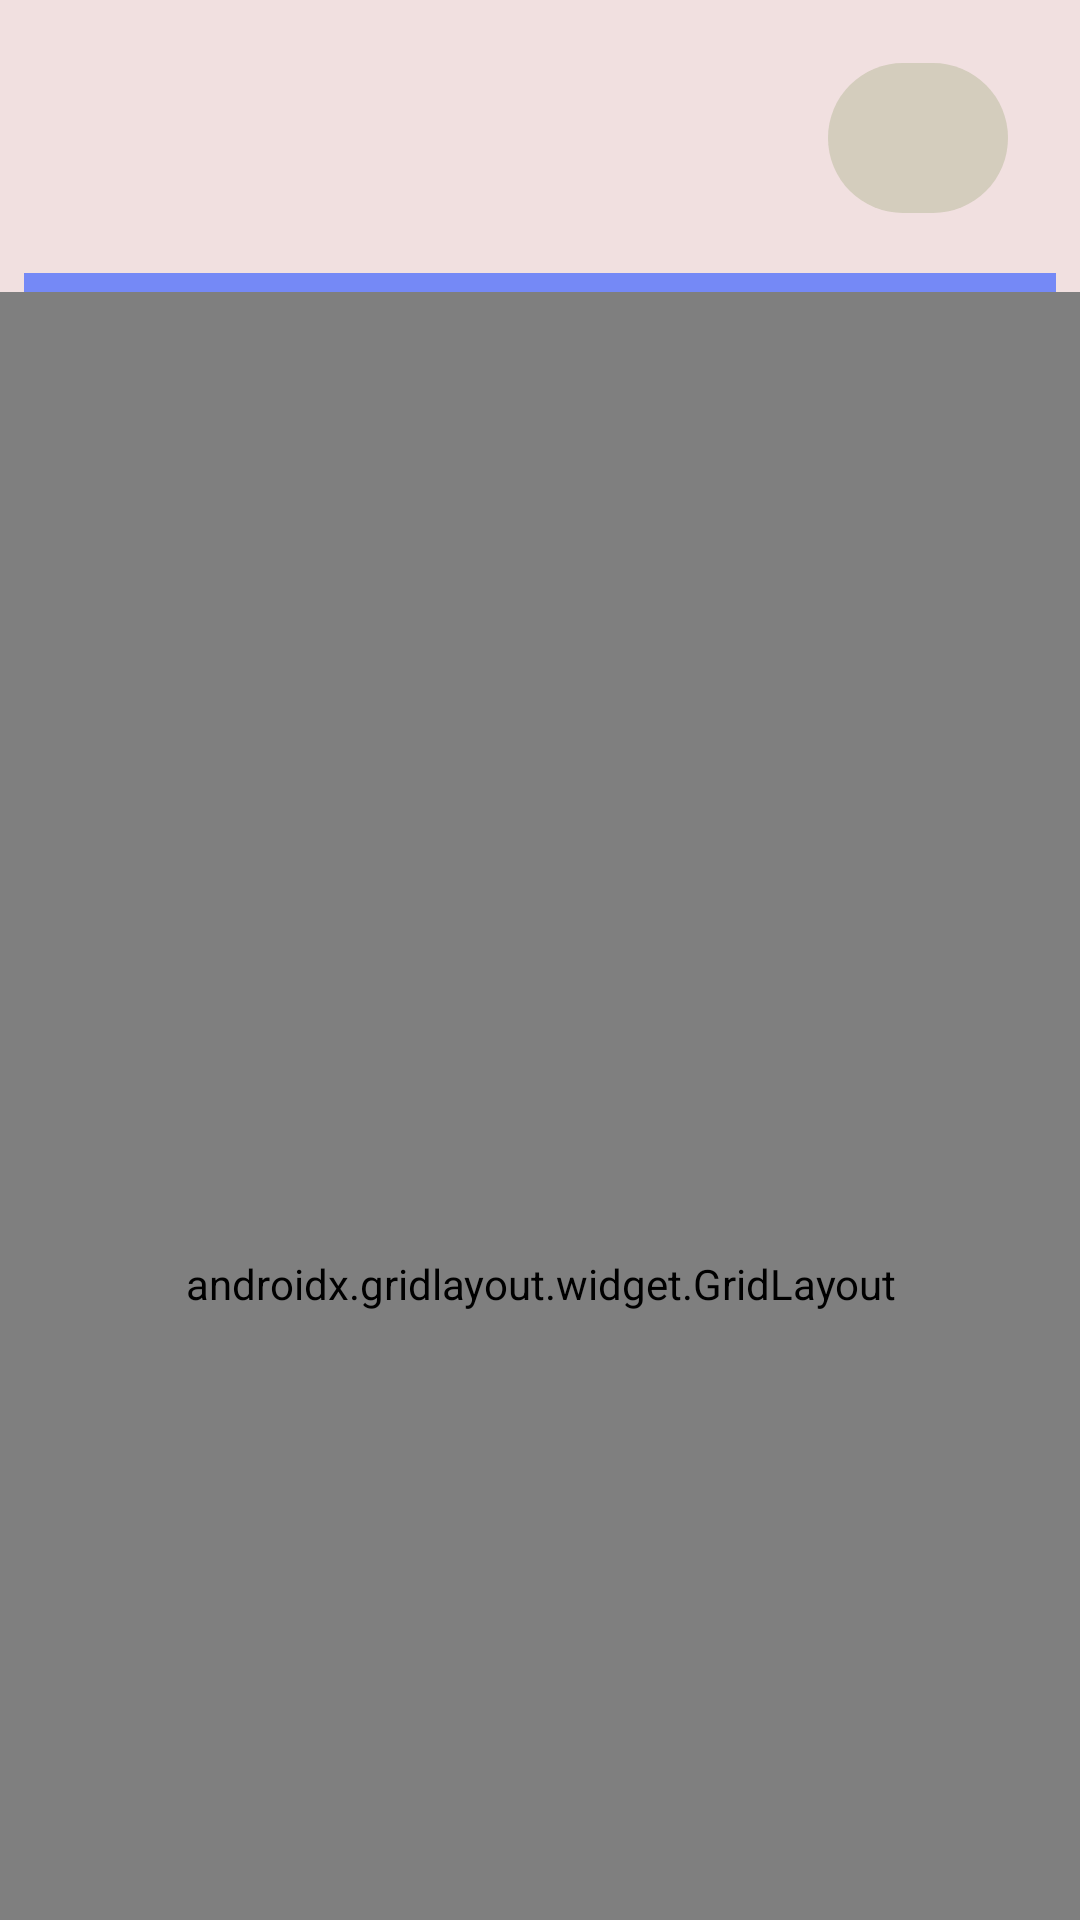

Reconstruct the res/layout file that produces this screen, plus the resources it refers to.
<!-- AndroidManifest.xml: application theme Theme.CatchTheRoadRunner -->
<!-- res/layout/activity_game_screen.xml -->
<?xml version="1.0" encoding="utf-8"?>
<androidx.constraintlayout.widget.ConstraintLayout xmlns:android="http://schemas.android.com/apk/res/android"
    xmlns:app="http://schemas.android.com/apk/res-auto"
    xmlns:tools="http://schemas.android.com/tools"
    android:layout_width="match_parent"
    android:layout_height="match_parent"
    android:background="#99E8CCCC"
    tools:context=".GameScreen">


    <ImageButton
        android:id="@+id/showPopup_button"
        android:layout_width="60dp"
        android:layout_height="50dp"


        android:layout_marginEnd="24dp"
        android:layout_marginBottom="20dp"
        android:background="@drawable/popup_icon_shape"
        android:contentDescription="@string/app_name"

        android:onClick="showPopup"
        app:layout_constraintBottom_toTopOf="@+id/progressBar"
        app:layout_constraintEnd_toEndOf="parent"
        app:srcCompat="@drawable/menu_icon"
        />

    <View
        android:id="@+id/view"
        android:layout_width="match_parent"
        android:layout_height="1dp"

        android:layout_marginTop="188dp"
        android:background="#4A4A4A"
        app:layout_constraintStart_toStartOf="parent"
        app:layout_constraintTop_toTopOf="parent">

    </View>

    <ProgressBar

        android:id="@+id/progressBar"
        style="?android:attr/progressBarStyleHorizontal"
        android:layout_width="match_parent"
        android:layout_height="20dp"
        android:layout_marginStart="8dp"
        android:layout_marginEnd="8dp"
        android:layout_marginBottom="20dp"
        android:background="#7589F6"
        android:max="100"
        android:progress="0"
        android:progressBackgroundTint="#3F51B5"
        android:progressBackgroundTintMode="src_over"
        app:layout_constraintBottom_toTopOf="@+id/timeText"
        app:layout_constraintEnd_toEndOf="parent"
        app:layout_constraintHorizontal_bias="0.0"
        app:layout_constraintStart_toStartOf="parent">

    </ProgressBar>

    <TextView
        android:id="@+id/timeText"
        android:layout_width="98dp"
        android:layout_height="37dp"
        android:layout_marginEnd="16dp"
        android:layout_marginBottom="20dp"
        android:background="#ecf8ff"
        android:text=""
        android:textColor="#000"
        app:layout_constraintBottom_toTopOf="@+id/view"
        app:layout_constraintEnd_toEndOf="parent"
        tools:ignore="MissingConstraints" />

    <androidx.gridlayout.widget.GridLayout
        android:layout_width="400dp"
        android:layout_height="661dp"
        app:layout_constraintBottom_toBottomOf="parent"
        app:layout_constraintEnd_toEndOf="parent"
        app:layout_constraintStart_toStartOf="parent"
        app:layout_constraintTop_toBottomOf="@+id/view"
        app:layout_constraintVertical_bias="0.437">

        <ImageView
            android:id="@+id/imageView17"
            android:layout_width="130dp"
            android:layout_height="140dp"
            app:layout_column="0"
            app:layout_row="0"
            app:srcCompat="@drawable/road" />

        <ImageView
            android:id="@+id/imageView17"
            android:layout_width="130dp"
            android:layout_height="140dp"
            app:layout_column="1"
            app:layout_row="0"

            app:srcCompat="@drawable/road" />

        <ImageView
            android:id="@+id/imageView17"
            android:layout_width="130dp"
            android:layout_height="140dp"
            app:layout_column="2"
            app:layout_row="0"

            app:srcCompat="@drawable/road" />

        <ImageView
            android:id="@+id/imageView17"
            android:layout_width="130dp"
            android:layout_height="140dp"
            app:layout_column="0"
            app:layout_row="1"

            app:srcCompat="@drawable/road" />

        <ImageView
            android:id="@+id/imageView17"
            android:layout_width="130dp"
            android:layout_height="140dp"
            app:layout_column="1"
            app:layout_row="1"

            app:srcCompat="@drawable/road" />

        <ImageView
            android:id="@+id/imageView17"
            android:layout_width="130dp"
            android:layout_height="140dp"
            app:layout_column="2"
            app:layout_row="1"


            app:srcCompat="@drawable/road" />

        <ImageView
            android:id="@+id/imageView17"
            android:layout_width="130dp"
            android:layout_height="140dp"
            app:layout_column="0"
            app:layout_row="2"

            app:srcCompat="@drawable/road" />

        <ImageView
            android:id="@+id/imageView17"
            android:layout_width="130dp"
            android:layout_height="140dp"
            app:layout_column="1"
            app:layout_row="2"

            app:srcCompat="@drawable/road" />

        <ImageView
            android:id="@+id/imageView17"
            android:layout_width="130dp"
            android:layout_height="140dp"
            app:layout_column="2"
            app:layout_row="2"


            app:srcCompat="@drawable/road" />

        <ImageView
            android:id="@+id/imageView17"
            android:layout_width="130dp"
            android:layout_height="140dp"
            app:layout_column="0"
            app:layout_row="3"

            app:srcCompat="@drawable/road" />

        <ImageView
            android:id="@+id/imageView17"
            android:layout_width="130dp"
            android:layout_height="140dp"
            app:layout_column="1"
            app:layout_row="3"

            app:srcCompat="@drawable/road" />

        <ImageView
            android:id="@+id/imageView17"
            android:layout_width="130dp"
            android:layout_height="140dp"
            app:layout_column="2"
            app:layout_row="3"


            app:srcCompat="@drawable/road" />


    </androidx.gridlayout.widget.GridLayout>

</androidx.constraintlayout.widget.ConstraintLayout>
<!-- resources referenced by this layout -->
<resources>
  <!-- drawable popup_icon_shape (drawable) -->
  <?xml version="1.0" encoding="utf-8"?>
  <shape xmlns:android="http://schemas.android.com/apk/res/android" android:shape="rectangle">
      <solid android:color="#BBCAC6B1"/>
  
      <corners android:radius="1000dp"/>
  
  </shape>
  <!-- drawable road: png bitmap (drawable, 103679 bytes) -->
  <string name="app_name">CatchTheRoadRunner</string>
  <style name="Theme.CatchTheRoadRunner" parent="Theme.MaterialComponents.DayNight.NoActionBar">
          
          <item name="colorPrimary">@color/purple_500</item>
          <item name="colorPrimaryVariant">@color/purple_700</item>
          <item name="colorOnPrimary">@color/white</item>
          
          <item name="colorSecondary">@color/teal_200</item>
          <item name="colorSecondaryVariant">@color/teal_700</item>
          <item name="colorOnSecondary">@color/black</item>
          
          <item name="android:statusBarColor" tools:targetApi="l">?attr/colorPrimaryVariant</item>
          
      </style>
  <!-- not gathered from this repository: default colours our renderer supplied (Android Studio template values) -->
  <color name="purple_500">#FF6200EE</color>
  <color name="purple_700">#FF3700B3</color>
  <color name="teal_200">#FF03DAC5</color>
  <color name="teal_700">#FF018786</color>
  <color name="black">#FF000000</color>
  <color name="white">#FFFFFFFF</color>
</resources>
